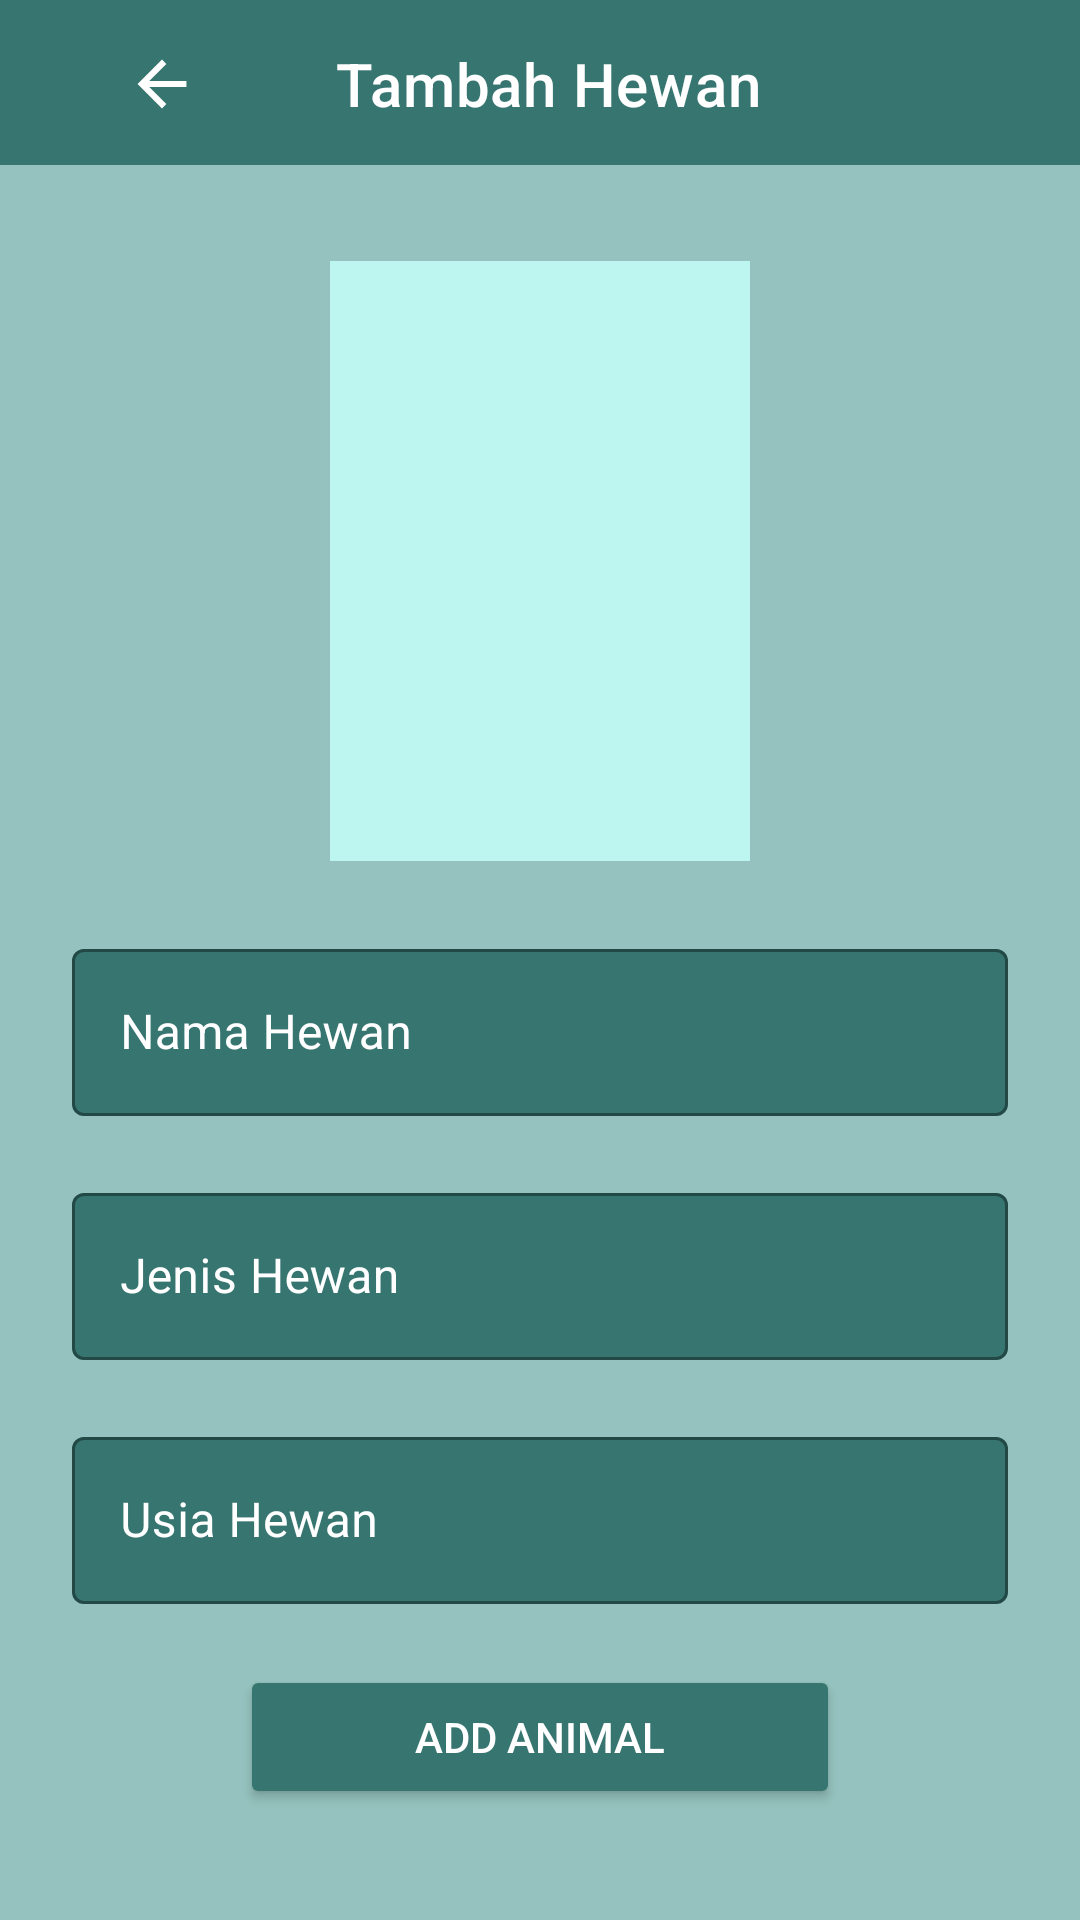

Here is an Android app screen rendered from its layout file. Give the layout XML and the strings, colors and styles it references.
<!-- AndroidManifest.xml: application theme Theme.Week1VP -->
<!-- res/layout/activity_add_edit_movie.xml -->
<?xml version="1.0" encoding="utf-8"?>
<androidx.constraintlayout.widget.ConstraintLayout xmlns:android="http://schemas.android.com/apk/res/android"
    xmlns:app="http://schemas.android.com/apk/res-auto"
    xmlns:tools="http://schemas.android.com/tools"
    android:layout_width="match_parent"
    android:layout_height="match_parent"
    android:background="#BDF5F0"
    tools:context=".AddEditMovie">

    <androidx.appcompat.widget.Toolbar
        android:id="@+id/toolbar2"
        android:layout_width="0dp"
        android:layout_height="wrap_content"
        android:background="#377570"
        android:minHeight="?attr/actionBarSize"
        android:theme="?attr/actionBarTheme"
        app:layout_constraintEnd_toEndOf="parent"
        app:layout_constraintStart_toStartOf="parent"
        app:layout_constraintTop_toTopOf="parent"
        app:navigationIcon="@drawable/backwhite_foreground"
        app:title="Tambah Hewan"
        app:titleTextColor="#FFFFFF" />

    <ScrollView
        android:id="@+id/scrollView3"
        android:layout_width="match_parent"
        android:layout_height="match_parent"
        android:layout_marginTop="55dp"
        android:background="#95C2BE"
        app:layout_constraintEnd_toEndOf="parent"
        app:layout_constraintStart_toStartOf="parent"
        app:layout_constraintTop_toTopOf="parent">

        <androidx.constraintlayout.widget.ConstraintLayout
            android:layout_width="match_parent"
            android:layout_height="wrap_content"
            android:background="#95C2BE">

            <ImageView
                android:id="@+id/imageView2"
                android:layout_width="140dp"
                android:layout_height="200dp"
                android:layout_marginTop="32dp"
                android:layout_weight="1"
                android:background="#BDF5F0"
                app:layout_constraintEnd_toEndOf="parent"
                app:layout_constraintStart_toStartOf="parent"
                app:layout_constraintTop_toTopOf="parent"
                tools:srcCompat="@tools:sample/avatars" />

            <com.google.android.material.textfield.TextInputLayout
                android:id="@+id/Title"
                style="@style/Widget.MaterialComponents.TextInputLayout.OutlinedBox"
                android:layout_width="0dp"
                android:layout_height="wrap_content"
                android:layout_marginStart="24dp"
                android:layout_marginTop="24dp"
                android:layout_marginEnd="24dp"
                android:textColorHint="#FFFFFF"
                app:boxBackgroundColor="#377570"
                app:errorEnabled="true"
                app:hintTextColor="#FFFFFF"
                app:layout_constraintEnd_toEndOf="parent"
                app:layout_constraintStart_toStartOf="parent"
                app:layout_constraintTop_toBottomOf="@+id/imageView2"
                app:placeholderTextColor="#FFFFFF"
                app:prefixTextColor="#FFFFFF"
                app:suffixTextColor="#FFFFFF">

                <com.google.android.material.textfield.TextInputEditText
                    android:layout_width="match_parent"
                    android:layout_height="wrap_content"
                    android:hint="Nama Hewan"
                    android:textColor="#FFFFFF" />

            </com.google.android.material.textfield.TextInputLayout>

            <com.google.android.material.textfield.TextInputLayout
                android:id="@+id/Rating"
                style="@style/Widget.MaterialComponents.TextInputLayout.OutlinedBox"
                android:layout_width="0dp"
                android:layout_height="wrap_content"
                android:textColorHint="#FFFFFF"
                app:boxBackgroundColor="#377570"
                app:errorEnabled="true"
                app:hintTextColor="#FFFFFF"
                app:layout_constraintEnd_toEndOf="@+id/Genre"
                app:layout_constraintStart_toStartOf="@+id/Genre"
                app:layout_constraintTop_toBottomOf="@+id/Genre"
                app:placeholderTextColor="#FFFFFF"
                app:prefixTextColor="#FFFFFF"
                app:suffixTextColor="#FFFFFF">

                <com.google.android.material.textfield.TextInputEditText
                    android:layout_width="match_parent"
                    android:layout_height="wrap_content"
                    android:hint="Usia Hewan"
                    android:inputType="phone"
                    android:textColor="#FFFFFF" />
            </com.google.android.material.textfield.TextInputLayout>

            <com.google.android.material.textfield.TextInputLayout
                android:id="@+id/Genre"
                style="@style/Widget.MaterialComponents.TextInputLayout.OutlinedBox"
                android:layout_width="0dp"
                android:layout_height="wrap_content"
                android:textColorHint="#FFFFFF"
                app:boxBackgroundColor="#377570"
                app:errorEnabled="true"
                app:hintTextColor="#FFFFFF"
                app:layout_constraintEnd_toEndOf="@+id/Title"
                app:layout_constraintStart_toStartOf="@+id/Title"
                app:layout_constraintTop_toBottomOf="@+id/Title"
                app:placeholderTextColor="#FFFFFF"
                app:prefixTextColor="#FFFFFF"
                app:suffixTextColor="#FFFFFF">

                <com.google.android.material.textfield.TextInputEditText
                    android:layout_width="match_parent"
                    android:layout_height="wrap_content"
                    android:hint="Jenis Hewan"
                    android:textColor="#FFFFFF" />
            </com.google.android.material.textfield.TextInputLayout>

            <Button
                android:id="@+id/movieAdd"
                android:layout_width="200dp"
                android:layout_height="wrap_content"
                android:backgroundTint="#377570"
                android:text="Add Animal"
                android:textColor="#FFFFFF"
                android:textColorHint="#FFFFFF"
                app:cornerRadius="50dp"
                app:layout_constraintEnd_toEndOf="parent"
                app:layout_constraintStart_toStartOf="parent"
                app:layout_constraintTop_toBottomOf="@+id/Rating" />
        </androidx.constraintlayout.widget.ConstraintLayout>
    </ScrollView>

</androidx.constraintlayout.widget.ConstraintLayout>
<!-- resources referenced by this layout -->
<resources>
  <!-- drawable backwhite_foreground (drawable) -->
  <vector xmlns:android="http://schemas.android.com/apk/res/android"
      android:width="108dp"
      android:height="108dp"
      android:viewportWidth="108"
      android:viewportHeight="108"
      android:tint="#FFFFFF"
      android:autoMirrored="true">
    <group android:scaleX="1.0179"
        android:scaleY="1.0179"
        android:translateX="41.7852"
        android:translateY="41.7852">
      <path
          android:fillColor="@android:color/white"
          android:pathData="M20,11H7.83l5.59,-5.59L12,4l-8,8 8,8 1.41,-1.41L7.83,13H20v-2z"/>
    </group>
  </vector>
  <style name="Theme.Week1VP" parent="Theme.MaterialComponents.DayNight.DarkActionBar">
          
          <item name="colorPrimary">@color/purple_500</item>
          <item name="colorPrimaryVariant">@color/purple_700</item>
          <item name="colorOnPrimary">@color/white</item>
          
          <item name="colorSecondary">@color/teal_200</item>
          <item name="colorSecondaryVariant">@color/teal_700</item>
          <item name="colorOnSecondary">@color/black</item>
          
          <item name="android:statusBarColor" tools:targetApi="l">?attr/colorPrimaryVariant</item>
          
      </style>
  <!-- not gathered from this repository: default colours our renderer supplied (Android Studio template values) -->
  <color name="purple_500">#FF6200EE</color>
  <color name="purple_700">#FF3700B3</color>
  <color name="teal_200">#FF03DAC5</color>
  <color name="teal_700">#FF018786</color>
  <color name="black">#FF000000</color>
  <color name="white">#FFFFFFFF</color>
</resources>
